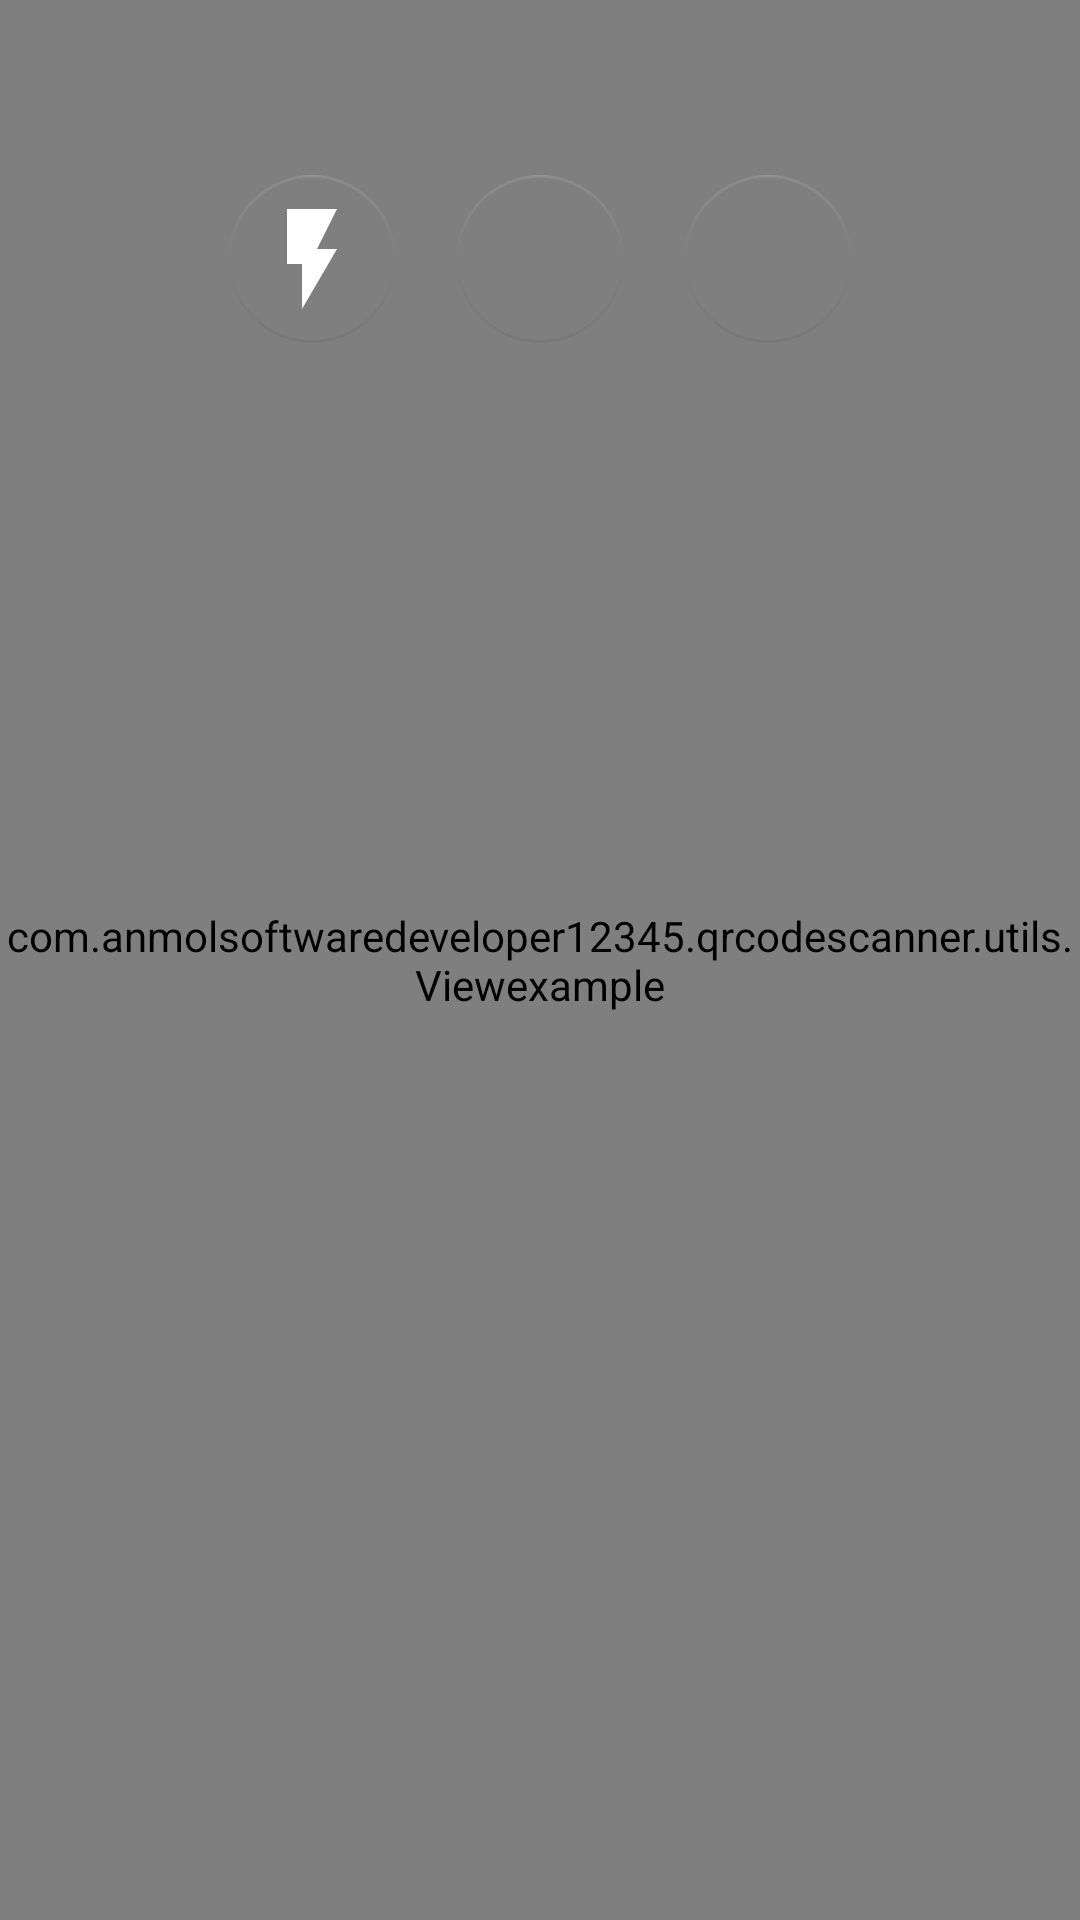

This screen was rendered from an Android layout file. Write that file and the resources it references.
<!-- AndroidManifest.xml: application theme Theme.QrCodeScanner -->
<!-- res/layout/fragment_scan.xml -->
<?xml version="1.0" encoding="utf-8"?>
<androidx.constraintlayout.widget.ConstraintLayout xmlns:android="http://schemas.android.com/apk/res/android"
    xmlns:app="http://schemas.android.com/apk/res-auto"
    xmlns:tools="http://schemas.android.com/tools"
    android:layout_width="match_parent"
    android:layout_height="match_parent"
    tools:context="com.anmolsoftwaredeveloper12345.qrcodescanner.fragments.ScanFragment">

    <FrameLayout
        android:layout_width="match_parent"
        android:layout_height="match_parent"
        app:layout_constraintBottom_toBottomOf="parent"
        app:layout_constraintEnd_toEndOf="parent"
        app:layout_constraintHorizontal_bias="0.5"
        app:layout_constraintStart_toStartOf="parent"
        app:layout_constraintTop_toTopOf="parent"
        app:layout_constraintVertical_bias="0.5">

        <androidx.camera.view.PreviewView
            android:id="@+id/camera_preview"
            android:layout_width="match_parent"
            android:layout_height="match_parent"
            app:layout_constraintBottom_toBottomOf="parent"
            app:layout_constraintEnd_toEndOf="parent"
            app:layout_constraintHorizontal_bias="0.5"
            app:layout_constraintStart_toStartOf="parent"
            app:layout_constraintTop_toTopOf="parent"
            app:layout_constraintVertical_bias="0.0">

        </androidx.camera.view.PreviewView>

        <com.anmolsoftwaredeveloper12345.qrcodescanner.utils.Viewexample
            android:layout_width="match_parent"
            android:layout_height="match_parent">

        </com.anmolsoftwaredeveloper12345.qrcodescanner.utils.Viewexample>

        <androidx.constraintlayout.widget.ConstraintLayout
            android:layout_width="match_parent"
            android:layout_height="match_parent">

            <androidx.constraintlayout.widget.Guideline
                android:id="@+id/guideline2"
                android:layout_width="wrap_content"
                android:layout_height="wrap_content"
                android:orientation="vertical"
                app:layout_constraintGuide_percent="0.1" />

            <androidx.constraintlayout.widget.Guideline
                android:id="@+id/guideline"
                android:layout_width="wrap_content"
                android:layout_height="wrap_content"
                android:orientation="vertical"
                app:layout_constraintGuide_percent="0.9">

            </androidx.constraintlayout.widget.Guideline>


            <androidx.constraintlayout.widget.ConstraintLayout
                android:layout_width="match_parent"
                android:layout_height="match_parent"
                android:layout_gravity="center"
                app:layout_constraintBottom_toBottomOf="parent"
                app:layout_constraintEnd_toEndOf="parent"
                app:layout_constraintHorizontal_bias="0.5"
                app:layout_constraintStart_toStartOf="parent"
                app:layout_constraintTop_toTopOf="parent"
                app:layout_constraintVertical_bias="0.5">

                <com.google.android.material.floatingactionbutton.FloatingActionButton
                   android:id="@+id/flashlight"
                    android:layout_width="wrap_content"
                    android:layout_height="wrap_content"
                    android:clickable="true"
                    android:elevation="0dp"
                    android:src="@drawable/ic_baseline_flash"
                    app:backgroundTint="@android:color/transparent"
                    app:elevation="0dp"
                    app:layout_constraintBottom_toBottomOf="parent"
                    app:layout_constraintEnd_toEndOf="parent"
                    app:layout_constraintHorizontal_bias="0.25"
                    app:layout_constraintStart_toStartOf="parent"
                    app:layout_constraintTop_toTopOf="parent"
                    app:layout_constraintVertical_bias="0.100000024"
                    app:maxImageSize="40dp"
                    app:rippleColor="@null"
                    app:tint="@color/white" />

                <com.google.android.material.floatingactionbutton.FloatingActionButton
                    android:id="@+id/scangallery"
                    android:layout_width="wrap_content"
                    android:layout_height="wrap_content"
                    android:clickable="true"
                    android:elevation="0dp"
                    android:src="@drawable/ic_baseline_gallery"

                    app:elevation="0dp"
                    app:layout_constraintBottom_toBottomOf="parent"
                    app:layout_constraintEnd_toEndOf="parent"
                    app:layout_constraintStart_toStartOf="parent"
                    app:layout_constraintTop_toTopOf="parent"
                    app:layout_constraintVertical_bias="0.100000024"
                    app:maxImageSize="40dp"
                    app:rippleColor="@null"
                    app:backgroundTint="@android:color/transparent"
                    app:tint="@color/white" />

                <com.google.android.material.floatingactionbutton.FloatingActionButton
                    android:id="@+id/switchcamera"
                    android:layout_width="wrap_content"
                    android:layout_height="wrap_content"
                    android:clickable="true"
                    android:elevation="0dp"
                    android:src="@drawable/ic_baseline_switchcamera"

                    app:elevation="0dp"
                    app:layout_constraintBottom_toBottomOf="parent"
                    app:layout_constraintEnd_toEndOf="parent"
                    app:layout_constraintHorizontal_bias="0.75"
                    app:layout_constraintStart_toStartOf="parent"
                    app:layout_constraintTop_toTopOf="parent"
                    app:layout_constraintVertical_bias="0.100000024"
                    app:maxImageSize="40dp"
                    app:rippleColor="@null"
                    app:backgroundTint="@android:color/transparent"
                    app:tint="@color/white"
                    />

            </androidx.constraintlayout.widget.ConstraintLayout>


        </androidx.constraintlayout.widget.ConstraintLayout>

    </FrameLayout>
</androidx.constraintlayout.widget.ConstraintLayout>
<!-- resources referenced by this layout -->
<resources>
  <color name="white">#FFFFFFFF</color>
  <!-- drawable ic_baseline_flash (drawable) -->
  <vector android:height="24dp"
      android:viewportHeight="24" android:viewportWidth="24"
      android:width="24dp" xmlns:android="http://schemas.android.com/apk/res/android">
      <path android:fillColor="#FBFCFD" android:pathData="M7,2v11h3v9l7,-12h-4l4,-8z"/>
  </vector>
  <style name="Theme.QrCodeScanner" parent="Theme.MaterialComponents.DayNight.DarkActionBar">
          
          <item name="colorPrimary">#1b85e2</item>
          <item name="colorOnSurface">#767677</item>
          <item name="colorSurface">#ffffff</item>
  
          <item name="colorAccent">#1b85e2</item>
          <item name="colorPrimaryVariant">#1b85e2</item>
          <item name="colorOnPrimary">#1b85e2</item>
  
          
          <item name="colorSecondary">@color/teal_200</item>
          <item name="colorSecondaryVariant">@color/teal_700</item>
          <item name="colorOnSecondary">#040303</item>
          
          <item name="android:statusBarColor">#1b85e2</item>
          
      </style>
  <color name="teal_200">#FF03DAC5</color>
  <color name="teal_700">#FF018786</color>
</resources>
